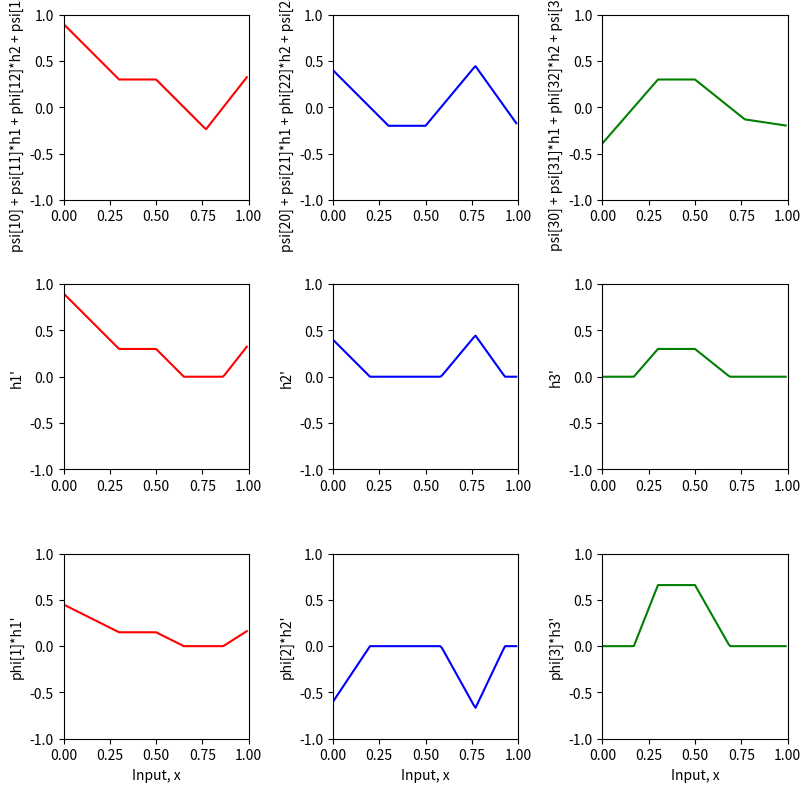
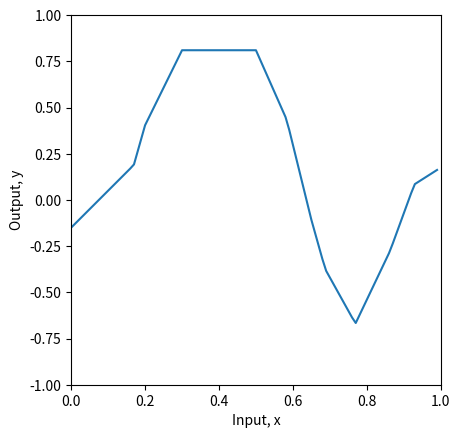

Here is the Python script that generated these plots, in order:
import numpy as np
import matplotlib.pyplot as plt

# Define the Rectified Linear Unit (ReLU) function
def ReLU(preactivation):
  activation = preactivation.clip(0.0)
  return activation
     
# Define a deep neural network with, one input, one output, two hidden layers and three hidden units
def shallow_1_1_3_3(x, activation_fn, phi, psi, theta):

  # Preactivations at layer 1 
  layer1_pre_1 = theta[1, 0] + theta[1, 1]*x
  layer1_pre_2 = theta[2, 0] + theta[2, 1]*x
  layer1_pre_3 = theta[3, 0] + theta[3, 1]*x

  # Activation functions 
  h1 = activation_fn(layer1_pre_1)
  h2 = activation_fn(layer1_pre_2)
  h3 = activation_fn(layer1_pre_3)

  # Preactivations at layer 2 
  layer2_pre_1 = psi[1, 0] + psi[1, 1]*h1 + psi[1, 2]*h2 + psi[1, 3]*h3
  layer2_pre_2 = psi[2, 0] + psi[2, 1]*h1 + psi[2, 2]*h2 + psi[2, 3]*h3
  layer2_pre_3 = psi[3, 0] + psi[3, 1]*h1 + psi[3, 2]*h2 + psi[3, 3]*h3

  # Activation functions 
  h1_prime = activation_fn(layer2_pre_1)
  h2_prime = activation_fn(layer2_pre_2)
  h3_prime = activation_fn(layer2_pre_3)

  # Weighted outputs by phi 
  phi1_h1_prime = phi[1] * h1_prime
  phi2_h2_prime = phi[2] * h2_prime
  phi3_h3_prime = phi[3] * h3_prime

  # Combine weighted activation and add y offset 
  y = phi[0] + phi1_h1_prime + phi2_h2_prime + phi3_h3_prime

  return y, layer2_pre_1, layer2_pre_2, layer2_pre_3, h1_prime, h2_prime, h3_prime, phi1_h1_prime, phi2_h2_prime, phi3_h3_prime

# Define a function to plot a two layer neural network 
def plot_neural_two_layers(x, y, layer2_pre_1, layer2_pre_2, layer2_pre_3, h1_prime, h2_prime, h3_prime, phi1_h1_prime, phi2_h2_prime, phi3_h3_prime):

    fig, ax = plt.subplots(3,3)
    fig.set_size_inches(8.5, 8.5)
    fig.tight_layout(pad=3.0)
    ax[0,0].plot(x,layer2_pre_1,'r-'); ax[0,0].set_ylabel(r'psi[10] + psi[11]*h1 + phi[12]*h2 + psi[13]*h3')
    ax[0,1].plot(x,layer2_pre_2,'b-'); ax[0,1].set_ylabel(r'psi[20] + psi[21]*h1 + phi[22]*h2 + psi[23]*h3')
    ax[0,2].plot(x,layer2_pre_3,'g-'); ax[0,2].set_ylabel(r'psi[30] + psi[31]*h1 + phi[32]*h2 + psi[33]*h3')
    ax[1,0].plot(x,h1_prime,'r-'); ax[1,0].set_ylabel(r"h1'")
    ax[1,1].plot(x,h2_prime,'b-'); ax[1,1].set_ylabel(r"h2'")
    ax[1,2].plot(x,h3_prime,'g-'); ax[1,2].set_ylabel(r"h3'")
    ax[2,0].plot(x,phi1_h1_prime,'r-'); ax[2,0].set_ylabel(r"phi[1]*h1'")
    ax[2,1].plot(x,phi2_h2_prime,'b-'); ax[2,1].set_ylabel(r"phi[2]*h2'")
    ax[2,2].plot(x,phi3_h3_prime,'g-'); ax[2,2].set_ylabel(r"phi[3]*h3'")

    for plot_y in range(3):
      for plot_x in range(3):
        ax[plot_y,plot_x].set_xlim([0,1]);ax[plot_x,plot_y].set_ylim([-1,1])
        ax[plot_y,plot_x].set_aspect(0.5)
      ax[2,plot_y].set_xlabel(r'Input, x')
    plt.show()

    fig, ax = plt.subplots()
    ax.plot(x,y)
    ax.set_xlabel(r'Input, x'); ax.set_ylabel(r'Output, y')
    ax.set_xlim([0,1]);ax.set_ylim([-1,1])
    ax.set_aspect(0.5)
    plt.show()

# Define parameters
theta = np.zeros([4,2])
psi = np.zeros([4,4])
phi = np.zeros([4,1])

theta[1,0] =  0.3 ; theta[1,1] = -1.0
theta[2,0]= -1.0  ; theta[2,1] = 2.0
theta[3,0] = -0.5  ; theta[3,1] = 0.65
psi[1,0] = 0.3;  psi[1,1] = 2.0; psi[1,2] = -1.0; psi[1,3]=7.0
psi[2,0] = -0.2;  psi[2,1] = 2.0; psi[2,2] = 1.2; psi[2,3]=-8.0
psi[3,0] = 0.3;  psi[3,1] = -2.3; psi[3,2] = -0.8; psi[3,3]=2.0
phi[0] = 0.0; phi[1] = 0.5; phi[2] = -1.5; phi [3] = 2.2

# Define a range of input values
x = np.arange(0,1,0.01)

# Compute the neural network
y, layer2_pre_1, layer2_pre_2, layer2_pre_3, h1_prime, h2_prime, h3_prime, phi1_h1_prime, phi2_h2_prime, phi3_h3_prime \
    = shallow_1_1_3_3(x, ReLU, phi, psi, theta)

# Plot the neural network
plot_neural_two_layers(x, y, layer2_pre_1, layer2_pre_2, layer2_pre_3, h1_prime, h2_prime, h3_prime, phi1_h1_prime, phi2_h2_prime, phi3_h3_prime)
     